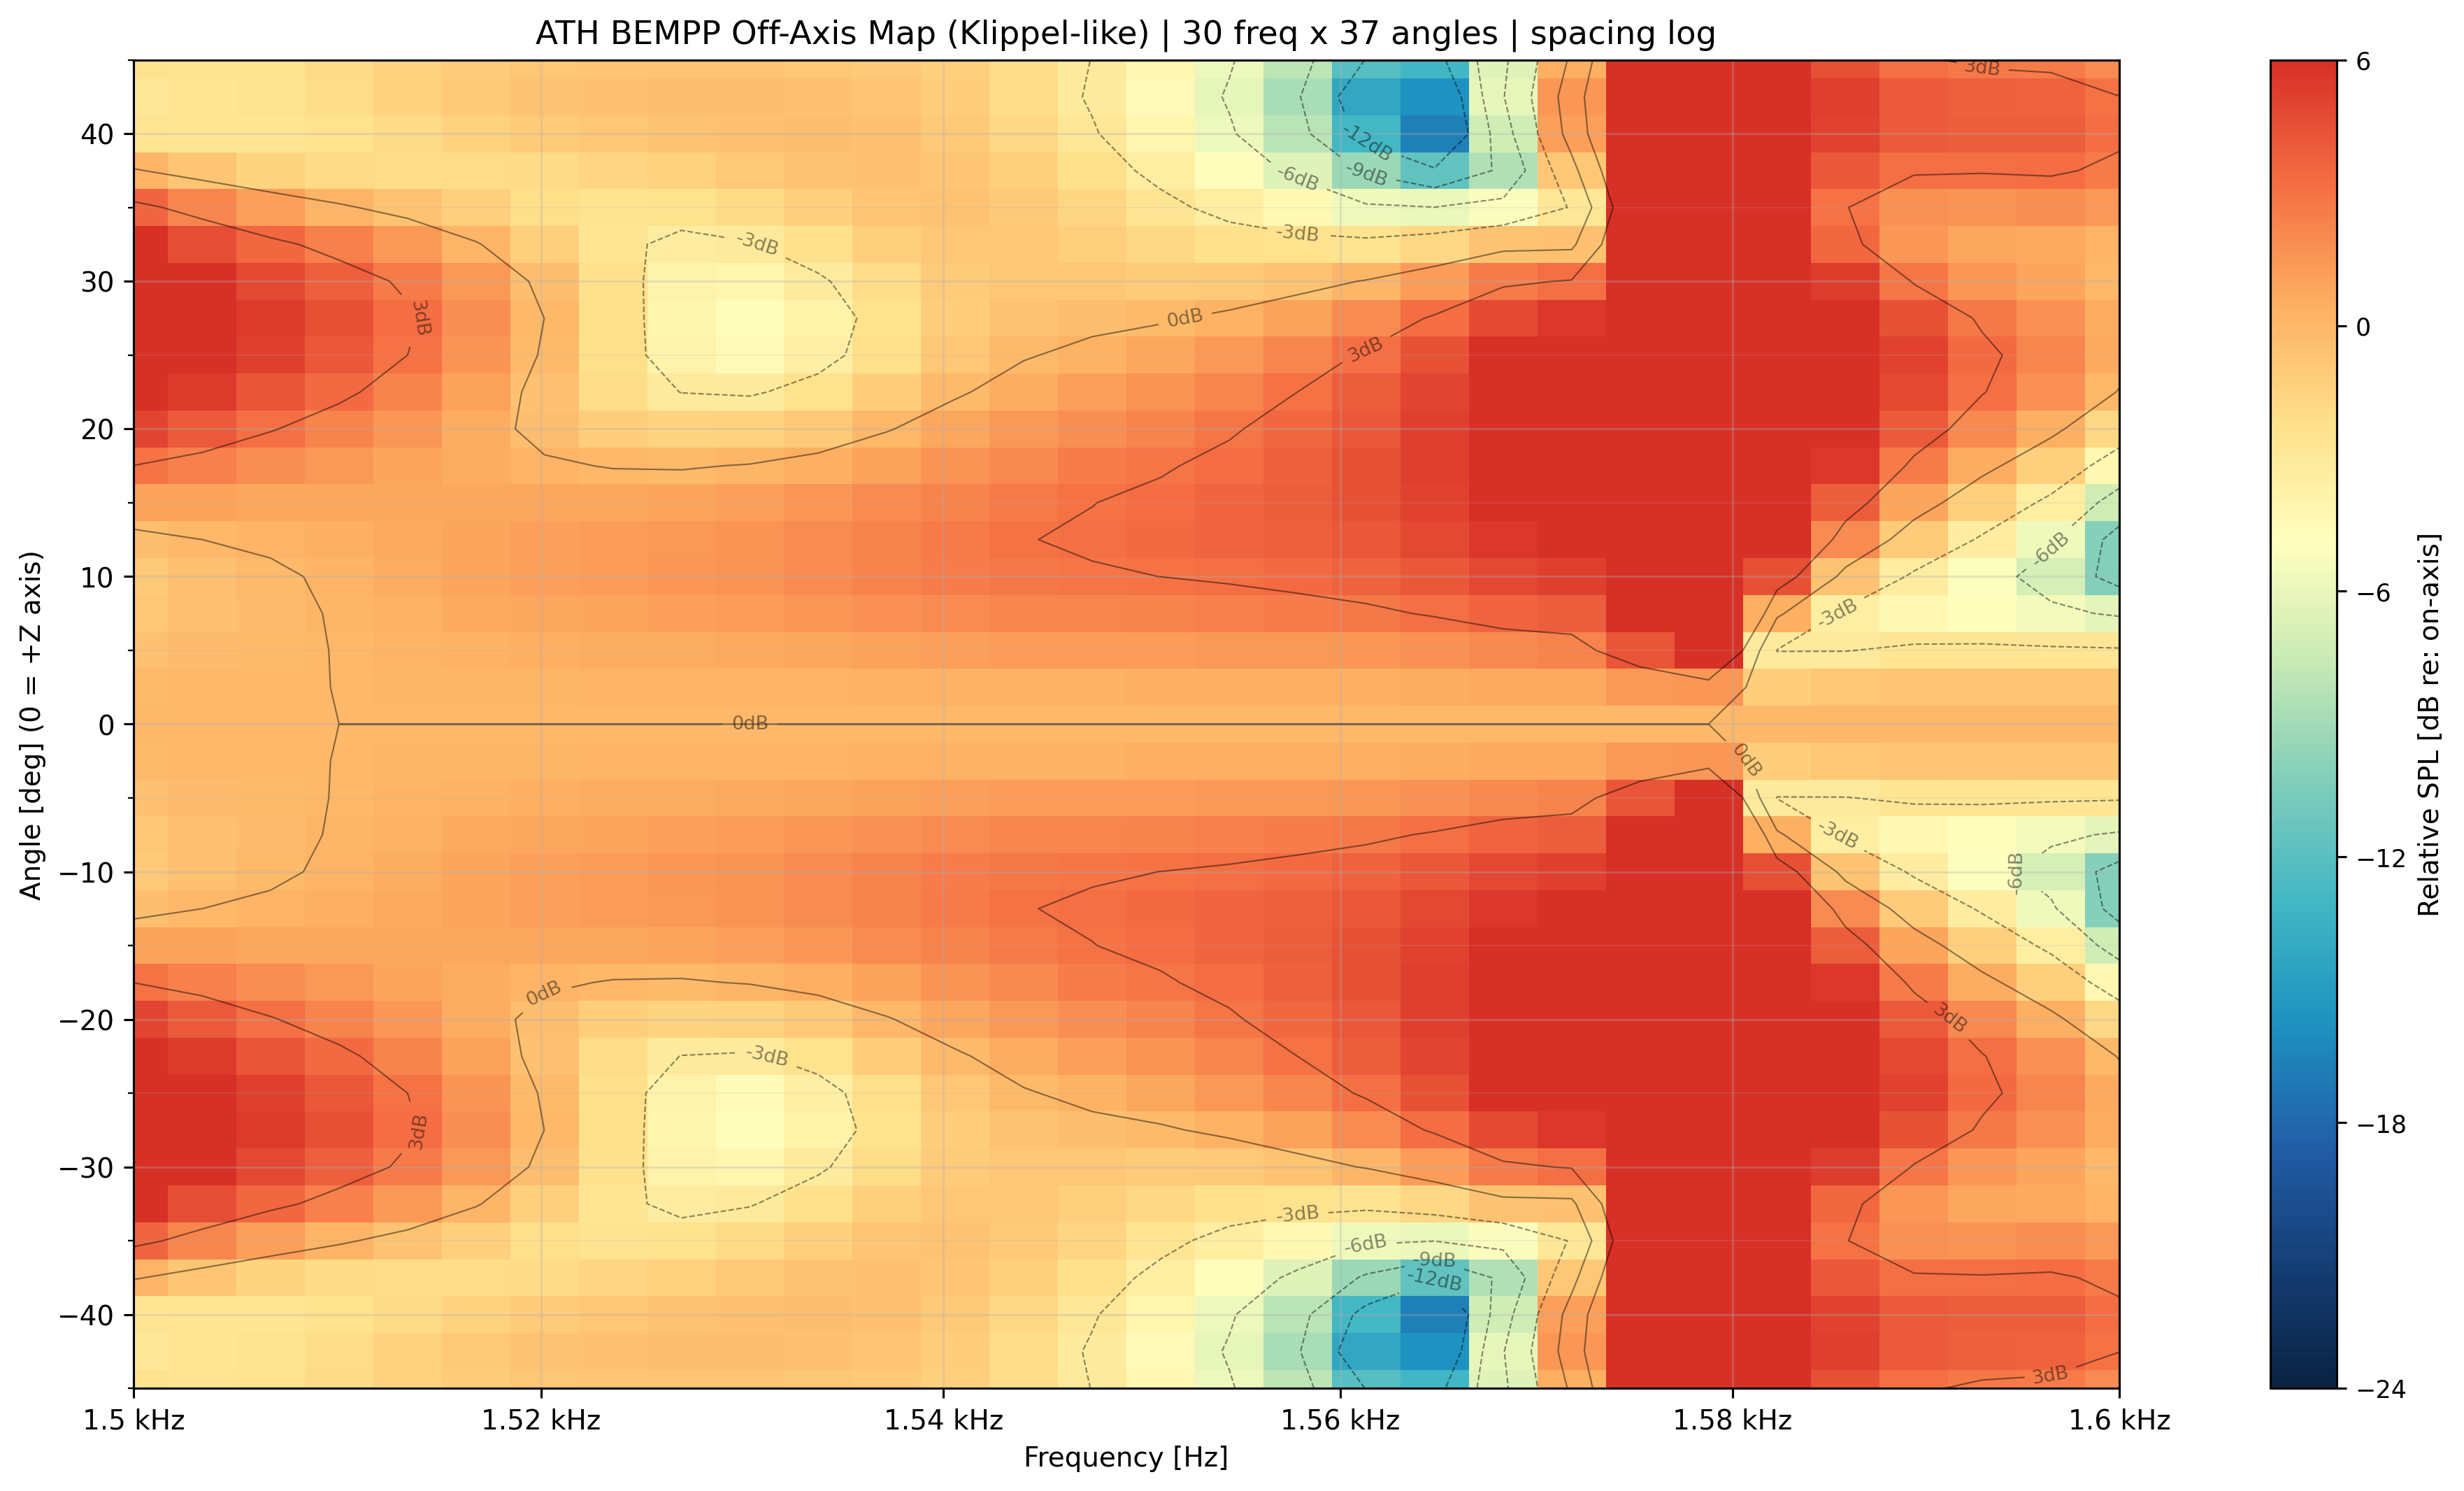

The table this chart was drawn from, first rows:
freq_hz, angle_deg, spl_db
1500, -45, 65.35
1500, -42.5, 64.94
1500, -40, 65.12
1500, -37.5, 67.91
1500, -35, 71.32
1500, -32.5, 73.82
1500, -30, 75.28
1500, -27.5, 75.79
1500, -25, 75.45
1500, -22.5, 74.38
1500, -20, 72.73
1500, -17.5, 70.74
1500, -15, 68.79
1500, -12.5, 67.35
1500, -10, 66.77
1500, -7.5, 66.9
1500, -5, 67.3
1500, -2.5, 67.63
1500, 0, 67.76
1500, 2.5, 67.63
1500, 5, 67.3
1500, 7.5, 66.9
1500, 10, 66.77
1500, 12.5, 67.35
1500, 15, 68.79
1500, 17.5, 70.74
1500, 20, 72.73
1500, 22.5, 74.38
1500, 25, 75.45
1500, 27.5, 75.79
1500, 30, 75.28
1500, 32.5, 73.82
1500, 35, 71.32
1500, 37.5, 67.91
1500, 40, 65.12
1500, 42.5, 64.94
1500, 45, 65.35
1503, -45, 65.91
1503, -42.5, 65.7
1503, -40, 65.65
1503, -37.5, 67.64
1503, -35, 70.67
1503, -32.5, 73.09
1503, -30, 74.55
1503, -27.5, 75.08
1503, -25, 74.8
1503, -22.5, 73.85
1503, -20, 72.44
1503, -17.5, 70.86
1503, -15, 69.43
1503, -12.5, 68.43
1503, -10, 67.97
1503, -7.5, 67.96
1503, -5, 68.16
1503, -2.5, 68.36
1503, 0, 68.43
1503, 2.5, 68.36
1503, 5, 68.16
1503, 7.5, 67.96
1503, 10, 67.97
... 1,050 more rows
